Run: headless pygame with SDL's dummy video driver; simulated clock (each Clock.tick advances the game by its frame time, no real sleeping); random seed 0; keys injected as events and as key.get_pressed() state; no mouse input.
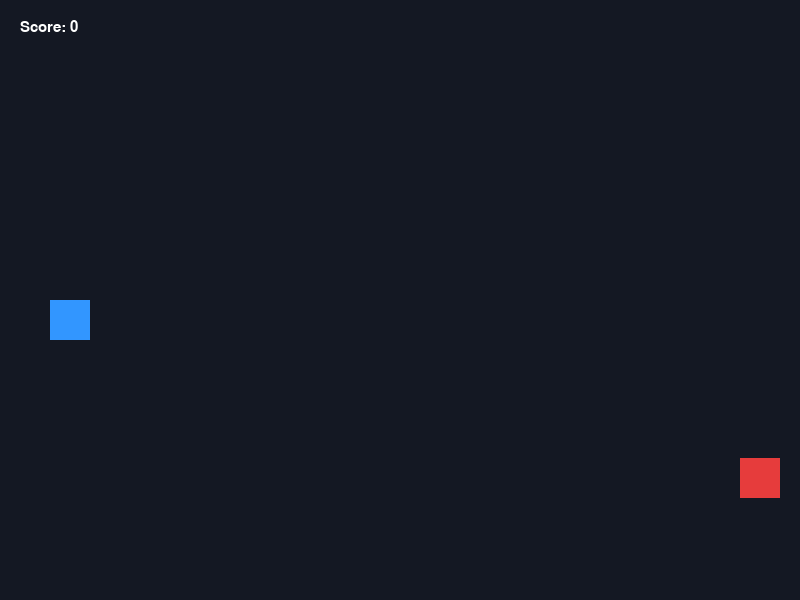
Frame 1 of 4 · flips 1–60 · no input
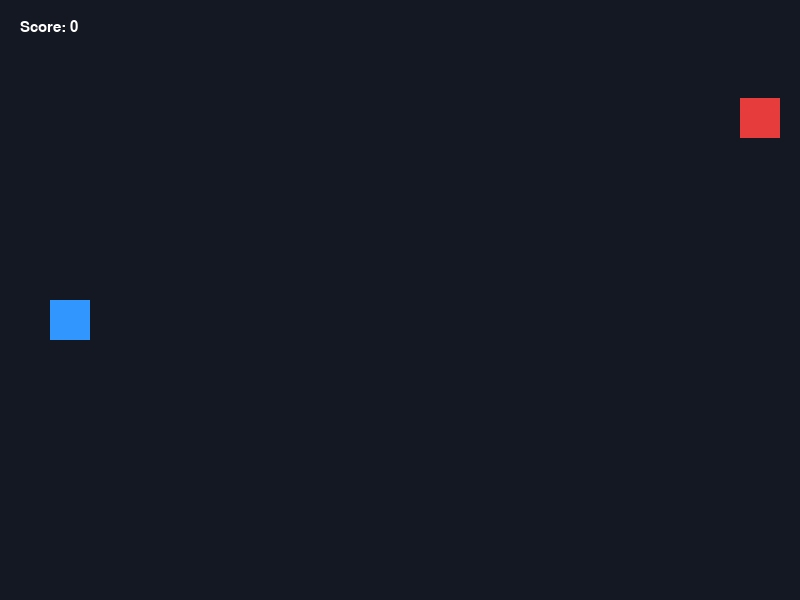
Frame 2 of 4 · flips 61–180 · tapped SPACE, RETURN · held RIGHT (→), D
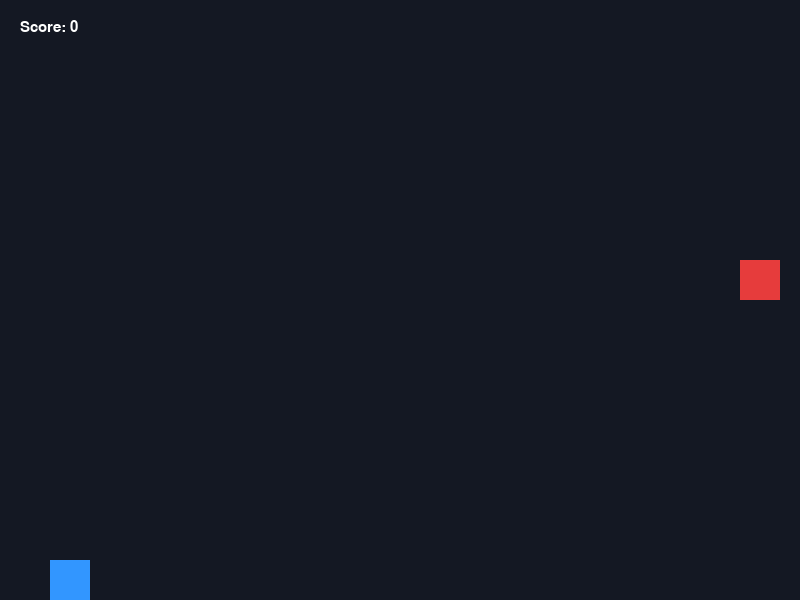
Frame 3 of 4 · flips 181–300 · held DOWN (↓), S
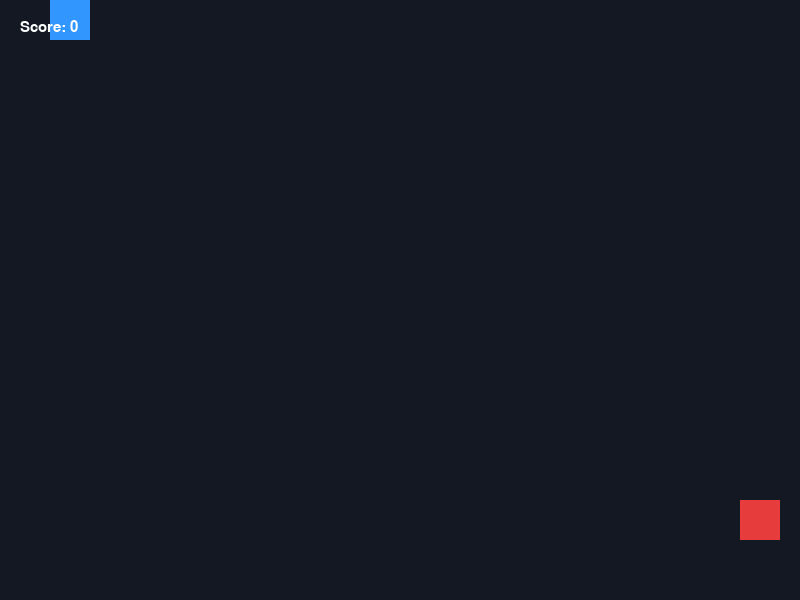
Frame 4 of 4 · flips 301–420 · held LEFT (←), A, UP (↑), W

The pygame program that drew these frames:

import pygame
import random
import sys

SCREEN_WIDTH = 800
SCREEN_HEIGHT = 600
COLOR_BG = (20, 24, 35)
COLOR_PLAYER = (50, 150, 255)
COLOR_MONSTER = (230, 60, 60)
COLOR_BULLET = (255, 215, 0)
COLOR_TEXT = (255, 255, 255)

class Bullet:
    def __init__(self, x, y):
        self.rect = pygame.Rect(x, y, 12, 6)
        self.speed = 10

    def update(self):
        self.rect.x += self.speed

    def draw(self, surface):
        pygame.draw.rect(surface, COLOR_BULLET, self.rect)

class Player:
    def __init__(self, x, y):
        self.rect = pygame.Rect(x, y, 40, 40)
        self.speed = 6

    def move(self, dy):
        self.rect.y += dy * self.speed
        if self.rect.top < 0: self.rect.top = 0
        if self.rect.bottom > SCREEN_HEIGHT: self.rect.bottom = SCREEN_HEIGHT

    def shoot(self):
        return Bullet(self.rect.right, self.rect.centery - 3)

    def draw(self, surface):
        pygame.draw.rect(surface, COLOR_PLAYER, self.rect)

class Monster:
    def __init__(self):
        self.rect = pygame.Rect(SCREEN_WIDTH - 60, random.randint(50, SCREEN_HEIGHT - 90), 40, 40)
        self.speed = 3
        self.direction = random.choice([-1, 1])

    def update(self):
        self.rect.y += self.speed * self.direction
        if self.rect.top <= 0 or self.rect.bottom >= SCREEN_HEIGHT:
            self.direction *= -1

    def reset(self):
        self.rect.x = SCREEN_WIDTH - 60
        self.rect.y = random.randint(50, SCREEN_HEIGHT - 90)
        self.direction = random.choice([-1, 1])

    def draw(self, surface):
        pygame.draw.rect(surface, COLOR_MONSTER, self.rect)

class Game:
    def __init__(self):
        pygame.init()
        self.screen = pygame.display.set_mode((SCREEN_WIDTH, SCREEN_HEIGHT))
        pygame.display.set_caption("2D Shooting Game - Object-Oriented Design")
        self.clock = pygame.time.Clock()
        self.font = pygame.font.SysFont("Arial", 22)
        self.player = Player(50, SCREEN_HEIGHT // 2)
        self.monster = Monster()
        self.bullets = []
        self.score = 0
        self.running = True

    def handle_events(self):
        for event in pygame.event.get():
            if event.type == pygame.QUIT:
                self.running = False
            elif event.type == pygame.KEYDOWN:
                if event.key == pygame.K_SPACE:
                    self.bullets.append(self.player.shoot())

        keys = pygame.key.get_pressed()
        if keys[pygame.K_UP] or keys[pygame.K_w]:
            self.player.move(-1)
        if keys[pygame.K_DOWN] or keys[pygame.K_s]:
            self.player.move(1)

    def update(self):
        self.monster.update()
        for bullet in self.bullets[:]:
            bullet.update()
            if bullet.rect.left > SCREEN_WIDTH:
                self.bullets.remove(bullet)
            elif bullet.rect.colliderect(self.monster.rect):
                self.bullets.remove(bullet)
                self.monster.reset()
                self.score += 1

    def draw(self):
        self.screen.fill(COLOR_BG)
        self.player.draw(self.screen)
        self.monster.draw(self.screen)
        for bullet in self.bullets:
            bullet.draw(self.screen)
        score_surface = self.font.render(f"Score: {self.score}", True, COLOR_TEXT)
        self.screen.blit(score_surface, (20, 20))
        pygame.display.flip()

    def run(self):
        while self.running:
            self.handle_events()
            self.update()
            self.draw()
            self.clock.tick(60)
        pygame.quit()

if __name__ == "__main__":
    game = Game()
    game.run()
